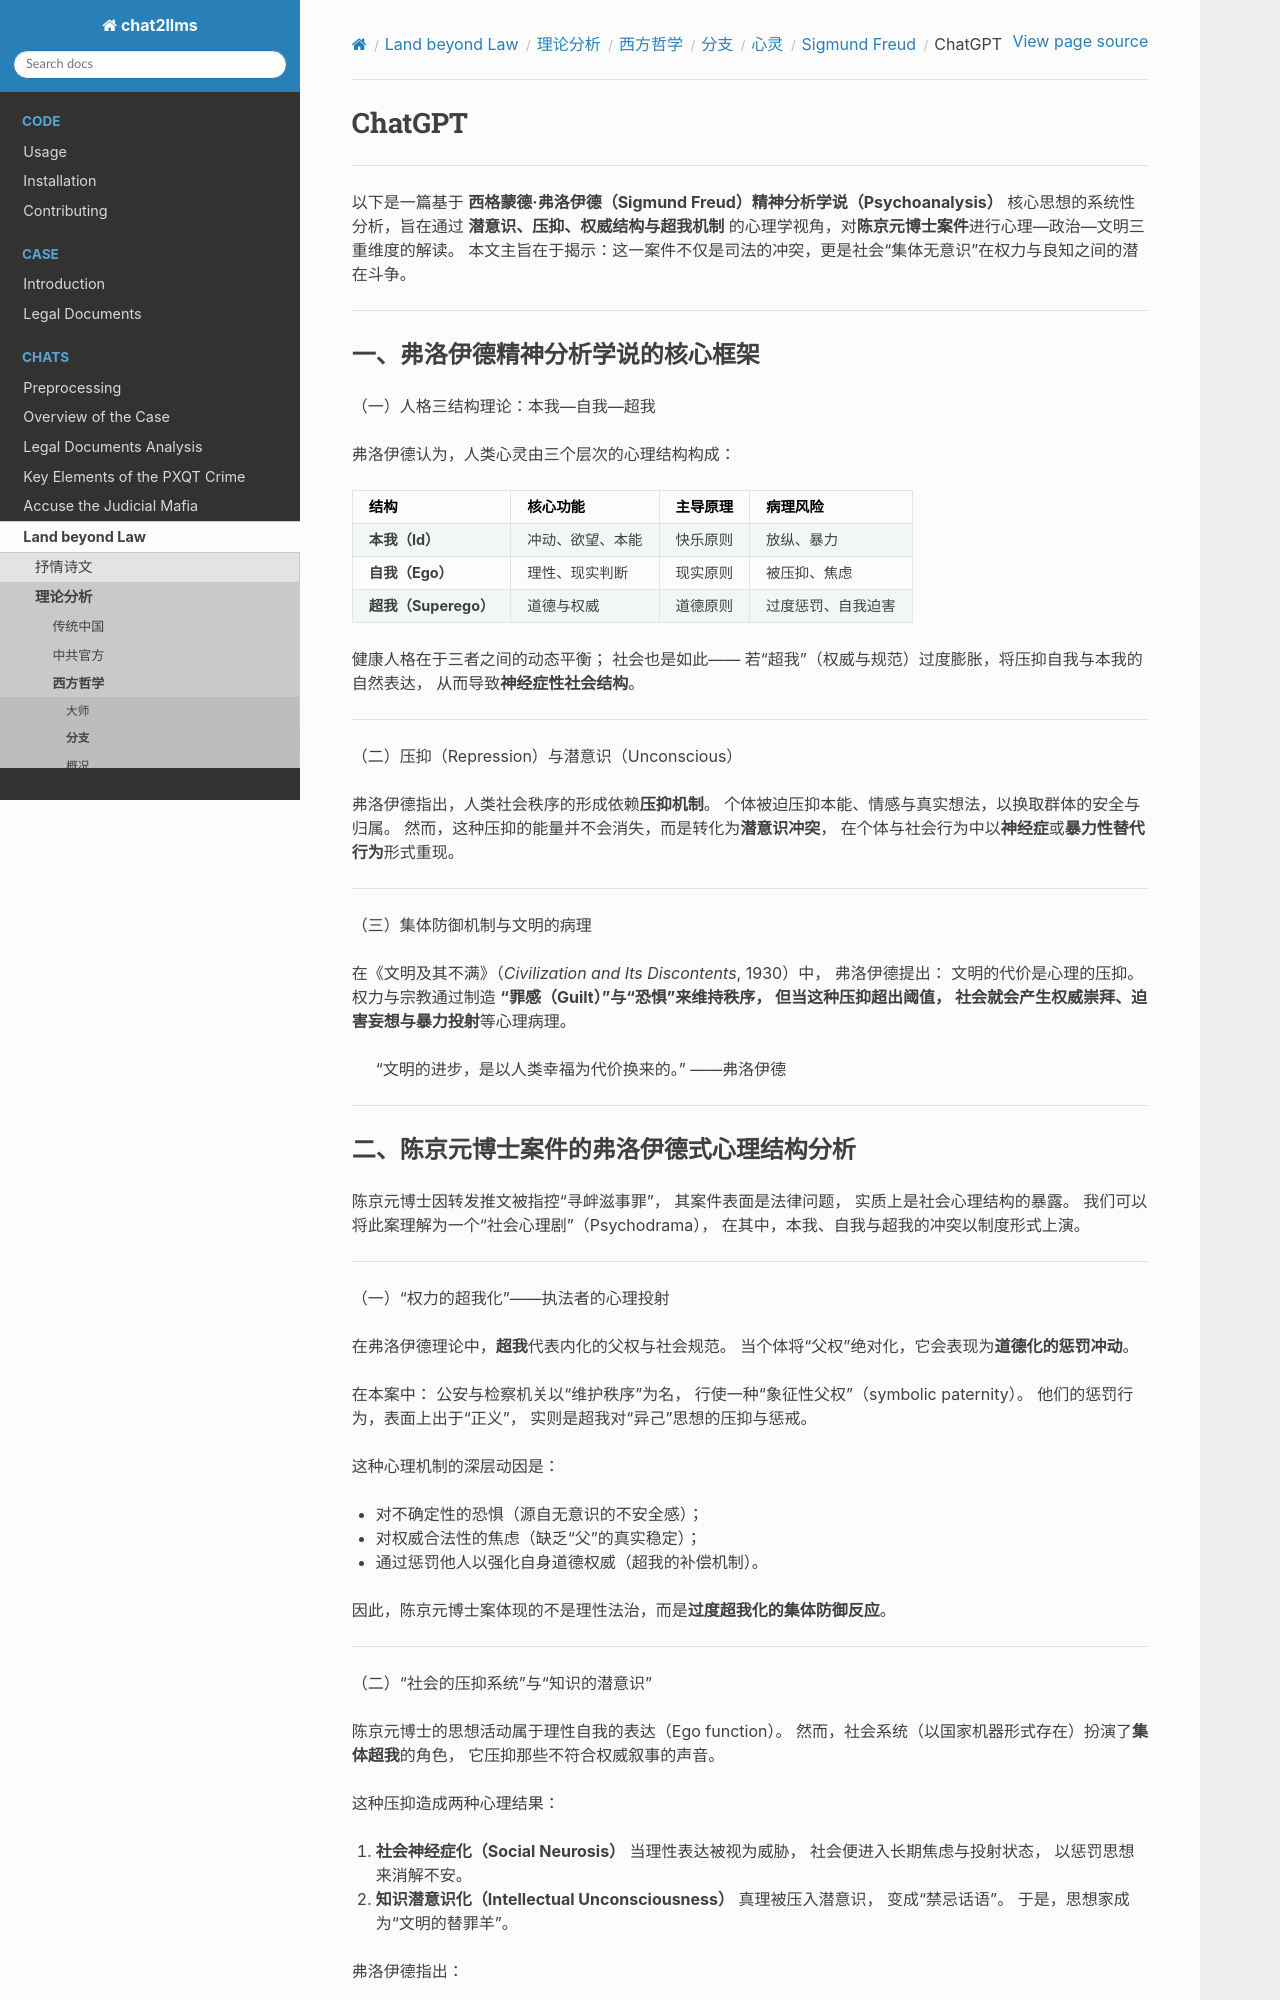

repository: goldollarch/chat2llms · page: chats/outlaw/analyse/foreign/branch/psycho/freud/chatgpt.html · generator: sphinx

# ChatGPT

-------

以下是一篇基于 **西格蒙德·弗洛伊德（Sigmund Freud）精神分析学说（Psychoanalysis）** 核心思想的系统性分析，旨在通过 **潜意识、压抑、权威结构与超我机制** 的心理学视角，对**陈京元博士案件**进行心理—政治—文明三重维度的解读。
本文主旨在于揭示：这一案件不仅是司法的冲突，更是社会“集体无意识”在权力与良知之间的潜在斗争。

---

### 一、弗洛伊德精神分析学说的核心框架

（一）人格三结构理论：本我—自我—超我

弗洛伊德认为，人类心灵由三个层次的心理结构构成：

| 结构                       | 核心功能         | 主导原理 | 病理风险           |
| -------------------------- | ---------------- | -------- | ------------------ |
| **本我（Id）**       | 冲动、欲望、本能 | 快乐原则 | 放纵、暴力         |
| **自我（Ego）**      | 理性、现实判断   | 现实原则 | 被压抑、焦虑       |
| **超我（Superego）** | 道德与权威       | 道德原则 | 过度惩罚、自我迫害 |

健康人格在于三者之间的动态平衡；
社会也是如此——
若“超我”（权威与规范）过度膨胀，将压抑自我与本我的自然表达，
从而导致**神经症性社会结构**。

---

（二）压抑（Repression）与潜意识（Unconscious）

弗洛伊德指出，人类社会秩序的形成依赖**压抑机制**。
个体被迫压抑本能、情感与真实想法，以换取群体的安全与归属。
然而，这种压抑的能量并不会消失，而是转化为**潜意识冲突**，
在个体与社会行为中以**神经症**或**暴力性替代行为**形式重现。

---

（三）集体防御机制与文明的病理

在《文明及其不满》（*Civilization and Its Discontents*, 1930）中，
弗洛伊德提出：
文明的代价是心理的压抑。
权力与宗教通过制造 **“罪感（Guilt）”与“恐惧”**来维持秩序，
但当这种压抑超出阈值，
社会就会产生**权威崇拜、迫害妄想与暴力投射**等心理病理。

> “文明的进步，是以人类幸福为代价换来的。” ——弗洛伊德

---
